Run: headless pygame with SDL's dummy video driver; simulated clock (each Clock.tick advances the game by its frame time, no real sleeping); random seed 0; keys injected as events and as key.get_pressed() state; mouse plan: one left click at the window centre at the start of phase 2, then a move to the lower-right quarter at the start of phase 3.
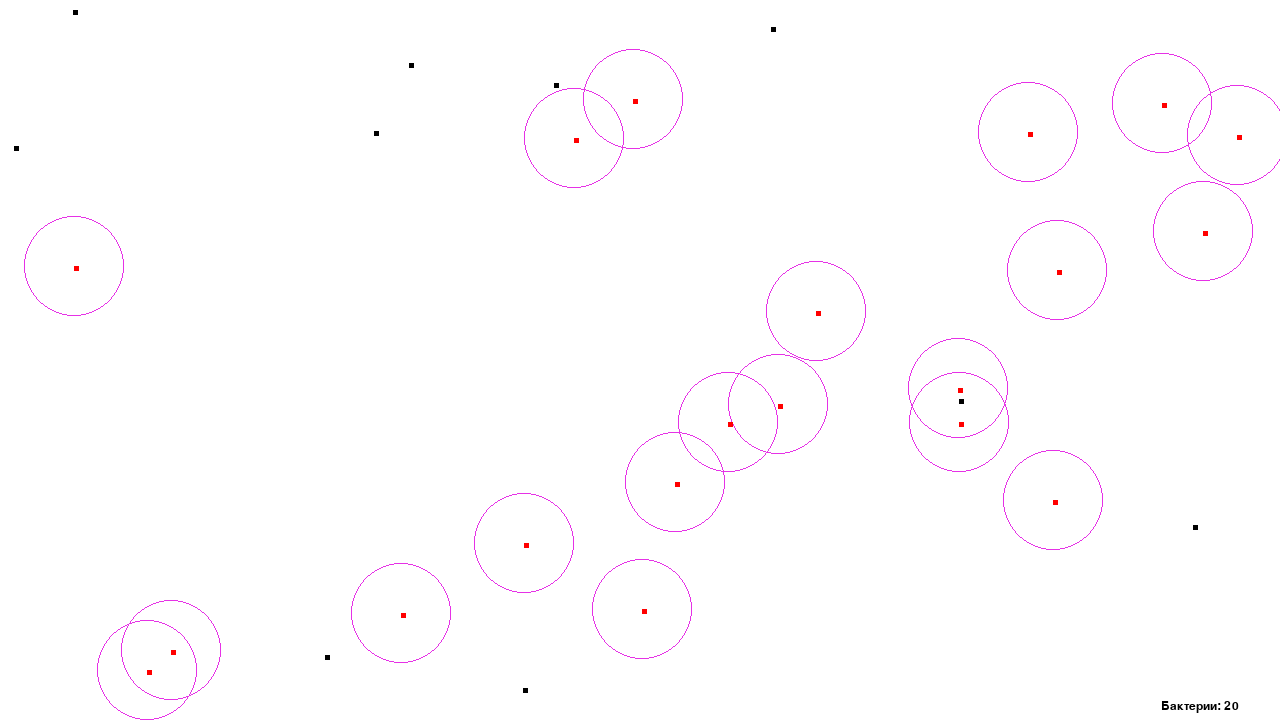
Frame 1 of 4 · flips 1–60 · no input
Frame 2 of 4 · flips 61–180 · clicked the window centre · tapped SPACE, RETURN · held RIGHT (→), D · screen unchanged from frame 1, image omitted
Frame 3 of 4 · flips 181–300 · moved the mouse to the lower-right quarter · held DOWN (↓), S · screen unchanged from frame 2, image omitted
Frame 4 of 4 · flips 301–420 · held LEFT (←), A, UP (↑), W · screen unchanged from frame 3, image omitted

The pygame program that drew these frames:

import pygame, sys, time, os
import random

def sign(x):
	return x/abs(x) if x!=0 else 0

def rand(a, b):
	return random.randint(a, b)

def draw_score(surf, text, size, x, y):
    font = pygame.font.Font(pygame.font.match_font('arial'), size)
    text_surface = font.render(text, True, (0, 0, 0))
    text_rect = text_surface.get_rect()
    text_rect.midtop = (x, y)
    surf.blit(text_surface, text_rect)

class Ameba():
	ID = 0
	def __init__(self, x, y, size):
		self.id = Ameba.ID; Ameba.ID+=1
		self.x = x; self.y = y; self.size = size
		self.ameba = pygame.Surface((size,size))
		self.ameba.fill((255,0,0))

		self.scores = 0
		self.visibility = 50
		self.age = 0 

	def print(self):
		print (self.x, self.y, self.size)

	def get_data(self):
		return self.ameba

	def get_coordinates(self):
		return int(self.x), int(self.y)

	def set_coordinates(self, x, y, MAX_WIDTH, MAX_HIGHT):
		if x>0 and x+self.size<=MAX_WIDTH:
			self.x = x
		elif x<=0:
			self.x = 0
		else:
			self.x = MAX_WIDTH-self.size
		if y>0 and y+self.size<=MAX_HIGHT:
			self.y = y
		elif y<=0:
			self.y = 0
		else:
			self.y = MAX_HIGHT-self.size

	def get_x(self):
		return self.x
	
	def get_y(self):
		return self.y

	def get_scores(self):
		return self.scores

	def set_scores(self, a):
		self.scores = a

	def get_visability(self):
		return self.visibility

	def set_visability(self, a):
		self.visibility = a

	def get_age(self):
		return self.age

	def set_age(self, a):
		self.age = a

class Food():
	ID = 0
	def __init__(self, tupple, size):
		self.id = Food.ID; Food.ID+=1
		self.x = tupple[0]; self.y = tupple[1]; self.size = size
		self.food = pygame.Surface((size,size))
		self.food.fill((0,0,0))

	def __str__(self):
		return '({}, {})'.format(self.x, self.y)

	def get_data(self):
		return self.food

	def get_coordinates(self):
		return self.x, self.y

	def get_x(self):
		return self.x
	
	def get_y(self):
		return self.y

	def get_id(self):
		return self.id


class II():

	def game(self):
		pygame.init()

		FLAG = True
		PRESSKEY = False
		MAX_WIDTH = 1280
		MAX_HIGHT = 720
		AMEBA_COUNT = 20
		PAUSE = False

		amebas = []
		foods = []

		for i in range(AMEBA_COUNT):
			amebas.append(Ameba(rand(0, 1270), rand(0, 710), 5))

		window = pygame.display.set_mode((MAX_WIDTH, MAX_HIGHT))
		screen=pygame.Surface((MAX_WIDTH, MAX_HIGHT))

		while FLAG:
			for e in pygame.event.get():
				# выход из игры
				if e.type == pygame.QUIT:
					FLAG=False
				# пауза по нажатию на пробел
				if e.type == pygame.KEYDOWN:
					if e.key == 32:
						PAUSE = not PAUSE
				# ручное добавление пищи мышью
				if e.type == 5: #mousekeydown
					foods.append(Food(pygame.mouse.get_pos(), 5))

			if not PAUSE:
				screen.fill((255, 255, 255))
				# случайное добавление еды
				if random.randint(-3, 3)==3:
					foods.append(Food((rand(0, 1270), rand(0, 710)), 5))

				# прорисовка еды и удаление той, что находится под амебами
				for food in foods:
					for a in amebas:
						if a.get_coordinates() == food.get_coordinates():
							a.set_scores(a.get_scores()+1)
							foods.pop(foods.index(food)); break
						else:
							screen.blit(food.get_data(), food.get_coordinates())

				# прорисовка амеб и их движение
				for a in amebas:

					# размножение
					if a.get_scores()==10:
						amebas.append(Ameba(a.get_x(), a.get_y(), 5))
						amebas[-1].set_visability(int(a.get_visability()*random.uniform(0.1,2)))
						a.set_scores(0)

					# повышение возраста
					a.set_age(a.get_age()+0.1)
					if a.get_age()>=rand(200, 500):
						amebas.pop(amebas.index(a)); break

					# движение и поведение амеб
					if len(foods)==0:
						a.set_coordinates(a.get_x()+rand(-1, 1), a.get_y()+rand(-1, 1), MAX_WIDTH, MAX_HIGHT)
					else:
						def nearest_food_index():
							min_food_index_and_dist = ()
							for food in foods:
								lenth = abs(a.get_x()-food.get_x())+abs(a.get_y()-food.get_y())
								mas1 = (foods.index(food), lenth)
								if min_food_index_and_dist == () or min_food_index_and_dist[1] > lenth:
									min_food_index_and_dist = mas1

							return min_food_index_and_dist[0]

						a_nearest_food_index = nearest_food_index()
						def lenx():
							if 0 < abs(a.get_x()-foods[a_nearest_food_index].get_x()) < a.get_visability():
								return (sign(a.get_x()-foods[a_nearest_food_index].get_x())) 
							else:
								return random.randint(-1, 1)
						def leny():
							if 0 < abs(a.get_y()-foods[a_nearest_food_index].get_y()) < a.get_visability():
								return (sign(a.get_y()-foods[a_nearest_food_index].get_y())) 
							else:
								return random.randint(-1, 1)

						a.set_coordinates(a.get_x()-lenx(), a.get_y()-leny(), MAX_WIDTH, MAX_HIGHT)

					screen.blit(a.get_data(), a.get_coordinates())
					pygame.draw.circle(screen, (230, 50, 230), a.get_coordinates(), a.get_visability(), 1)	

				draw_score(screen, "Бактерии: " + str(len(amebas)), 18, 1200, 700)
				window.blit(screen, (0, 0))

			pygame.display.update()

		pygame.quit()

A = II()
A.game()
